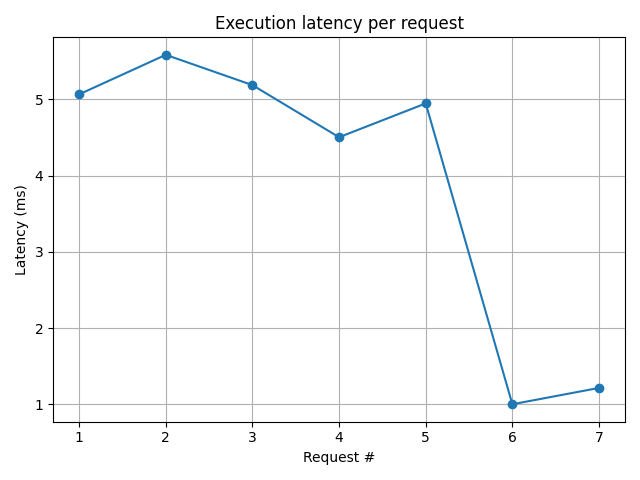

Values plotted in this chart, from the file beside it:
i, file, keyword, count, latency_ms
1, bee_movie_script.txt, bee, 94, 5.064
2, bee_movie_script.txt, honey, 51, 5.582
3, bee_movie_script.txt, the, 259, 5.185
4, bee_movie_script.txt, you, 327, 4.502
5, bee_movie_script.txt, Barry, 50, 4.945
6, bee_movie_script.txt, bee, 94, 1.003
7, bee_movie_script.txt, honey, 51, 1.217
